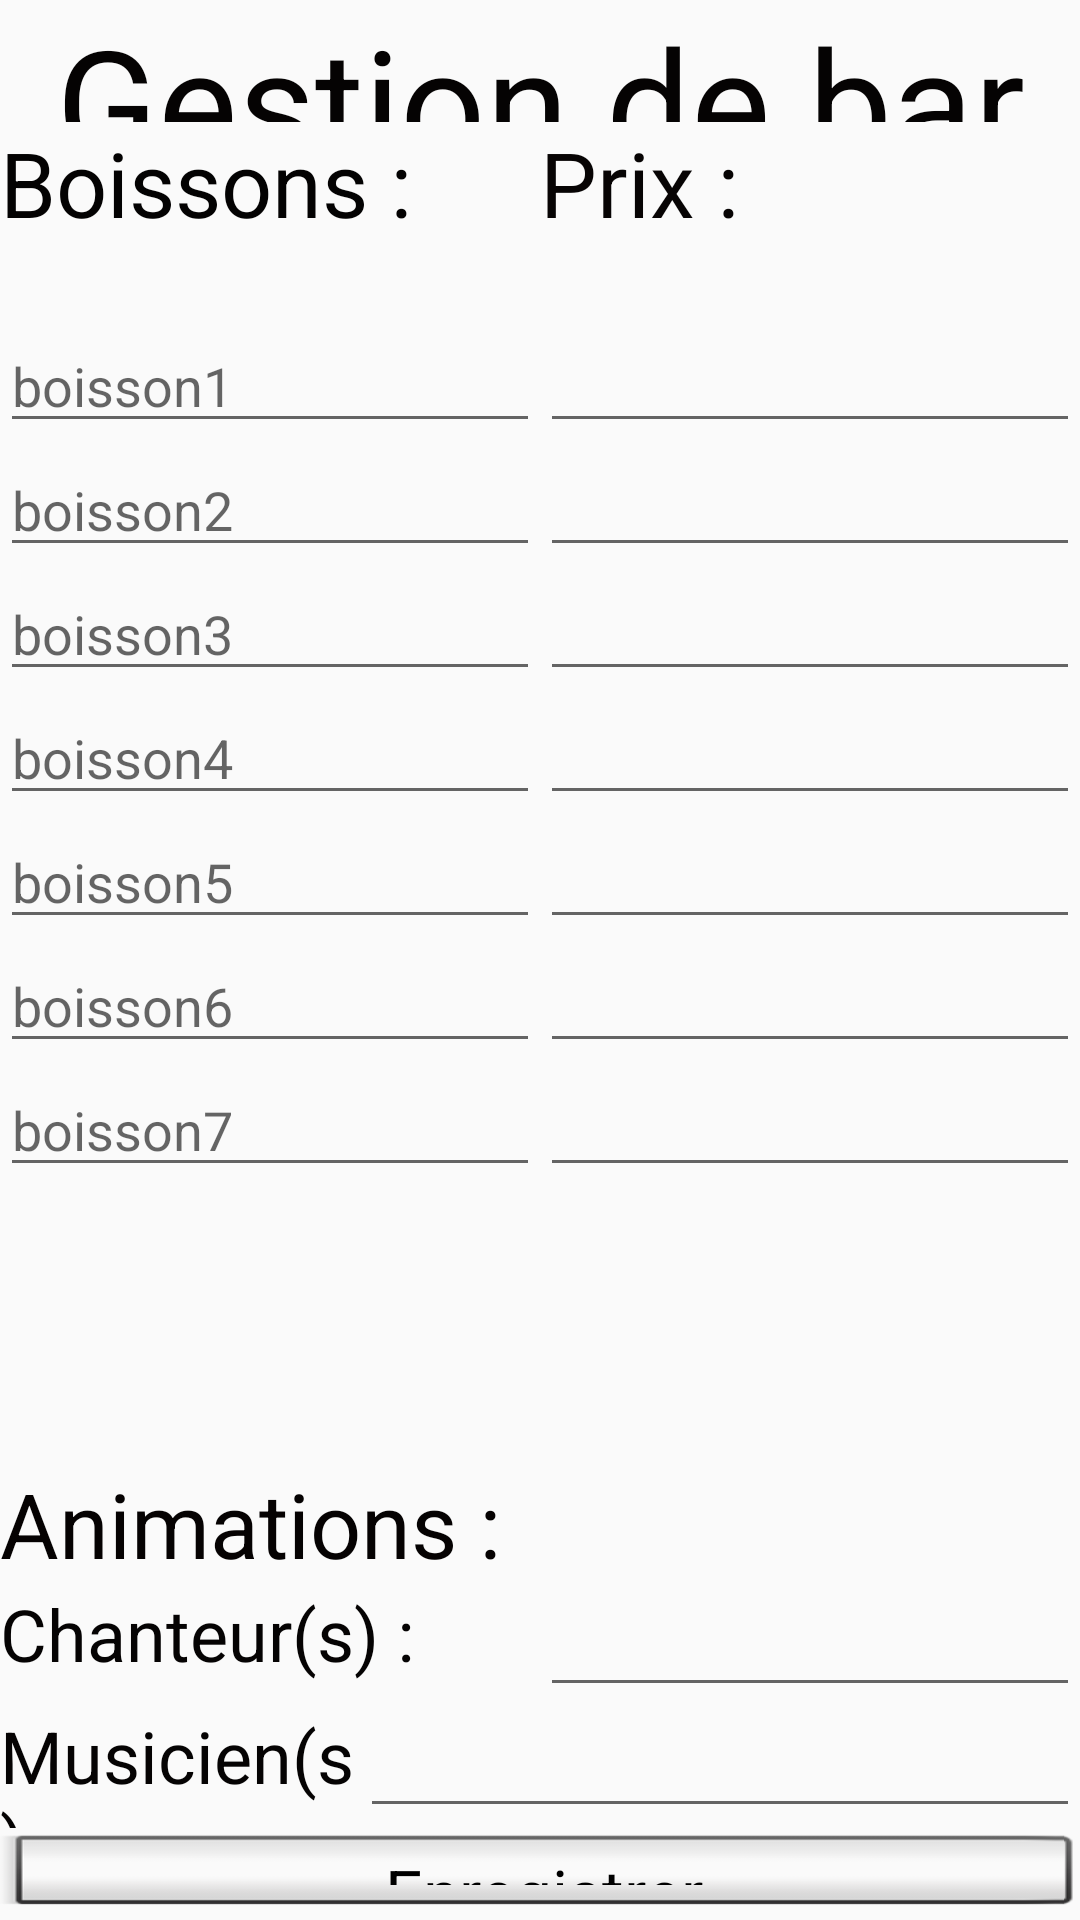

Write the Android layout XML for this screen, with the resource values it uses.
<!-- AndroidManifest.xml: application theme AppTheme -->
<!-- res/layout/activity_gerer_bar.xml -->
<?xml version="1.0" encoding="utf-8"?>
<LinearLayout xmlns:android="http://schemas.android.com/apk/res/android"
    xmlns:app="http://schemas.android.com/apk/res-auto"
    android:layout_width="match_parent"
    android:layout_height="match_parent"
    android:orientation="vertical">

    <LinearLayout
        android:layout_width="match_parent"
        android:layout_height="50dp"
        android:layout_weight="0.5"
        android:orientation="horizontal">

        <TextView
            android:id="@+id/textView74"
            android:layout_width="wrap_content"
            android:layout_height="wrap_content"
            android:layout_gravity="center|center_horizontal|center_vertical"
            android:layout_weight="1"
            android:gravity="center|center_horizontal|center_vertical"
            android:text="Gestion de bar"
            android:textColor="#050303"
            android:textSize="50sp"
            app:fontFamily="sans-serif" />
    </LinearLayout>

    <LinearLayout
        android:layout_width="match_parent"
        android:layout_height="75dp"
        android:layout_weight="0.5"
        android:orientation="horizontal">

        <LinearLayout
            android:layout_width="match_parent"
            android:layout_height="match_parent"
            android:layout_weight="1"
            android:orientation="vertical">

            <TextView
                android:id="@+id/textView76"
                android:layout_width="match_parent"
                android:layout_height="wrap_content"
                android:layout_gravity="center|center_horizontal|center_vertical"
                android:text="Boissons :"
                android:textColor="#030202"
                android:textSize="30sp" />
        </LinearLayout>

        <LinearLayout
            android:layout_width="match_parent"
            android:layout_height="match_parent"
            android:layout_weight="1"
            android:orientation="vertical">

            <TextView
                android:id="@+id/textView77"
                android:layout_width="match_parent"
                android:layout_height="wrap_content"
                android:layout_gravity="center|center_horizontal|center_vertical"
                android:text="Prix :"
                android:textColor="#070404"
                android:textSize="30sp" />
        </LinearLayout>
    </LinearLayout>

    <LinearLayout
        android:layout_width="match_parent"
        android:layout_height="400dp"
        android:layout_weight="1"
        android:orientation="horizontal">

        <LinearLayout
            android:layout_width="match_parent"
            android:layout_height="match_parent"
            android:layout_weight="1"
            android:orientation="vertical">

            <EditText
                android:id="@+id/boiss1"
                android:layout_width="match_parent"
                android:layout_height="wrap_content"
                android:ems="10"
                android:hint="boisson1"
                android:inputType="textPersonName" />

            <EditText
                android:id="@+id/boiss2"
                android:layout_width="match_parent"
                android:layout_height="wrap_content"
                android:ems="10"
                android:hint="boisson2"
                android:inputType="textPersonName" />

            <EditText
                android:id="@+id/boiss3"
                android:layout_width="match_parent"
                android:layout_height="wrap_content"
                android:ems="10"
                android:hint="boisson3"
                android:inputType="textPersonName" />

            <EditText
                android:id="@+id/boiss4"
                android:layout_width="match_parent"
                android:layout_height="wrap_content"
                android:ems="10"
                android:hint="boisson4"
                android:inputType="textPersonName" />

            <EditText
                android:id="@+id/boiss5"
                android:layout_width="match_parent"
                android:layout_height="wrap_content"
                android:ems="10"
                android:hint="boisson5"
                android:inputType="textPersonName" />

            <EditText
                android:id="@+id/boiss6"
                android:layout_width="match_parent"
                android:layout_height="wrap_content"
                android:ems="10"
                android:hint="boisson6"
                android:inputType="textPersonName" />

            <EditText
                android:id="@+id/boiss7"
                android:layout_width="match_parent"
                android:layout_height="wrap_content"
                android:ems="10"
                android:hint="boisson7"
                android:inputType="textPersonName" />

        </LinearLayout>

        <LinearLayout
            android:layout_width="match_parent"
            android:layout_height="match_parent"
            android:layout_weight="1"
            android:orientation="vertical">

            <EditText
                android:id="@+id/prix1"
                android:layout_width="match_parent"
                android:layout_height="wrap_content"
                android:ems="10"
                android:inputType="number" />

            <EditText
                android:id="@+id/prix2"
                android:layout_width="match_parent"
                android:layout_height="wrap_content"
                android:ems="10"
                android:inputType="number" />

            <EditText
                android:id="@+id/prix3"
                android:layout_width="match_parent"
                android:layout_height="wrap_content"
                android:ems="10"
                android:inputType="number" />

            <EditText
                android:id="@+id/prix4"
                android:layout_width="match_parent"
                android:layout_height="wrap_content"
                android:ems="10"
                android:inputType="number" />

            <EditText
                android:id="@+id/prix5"
                android:layout_width="match_parent"
                android:layout_height="wrap_content"
                android:ems="10"
                android:inputType="number" />

            <EditText
                android:id="@+id/prix6"
                android:layout_width="match_parent"
                android:layout_height="wrap_content"
                android:ems="10"
                android:inputType="number" />

            <EditText
                android:id="@+id/prix7"
                android:layout_width="match_parent"
                android:layout_height="wrap_content"
                android:ems="10"
                android:inputType="number" />


        </LinearLayout>
    </LinearLayout>

    <LinearLayout
        android:layout_width="match_parent"
        android:layout_height="50dp"
        android:layout_weight="0.5"
        android:orientation="horizontal">

        <TextView
            android:id="@+id/textView78"
            android:layout_width="wrap_content"
            android:layout_height="wrap_content"
            android:layout_gravity="center|center_horizontal|center_vertical"
            android:layout_weight="1"
            android:text="Animations :"
            android:textColor="#050202"
            android:textSize="30sp" />
    </LinearLayout>

    <LinearLayout
        android:layout_width="match_parent"
        android:layout_height="50dp"
        android:layout_weight="0.5"
        android:orientation="horizontal">

        <LinearLayout
            android:layout_width="match_parent"
            android:layout_height="match_parent"
            android:layout_weight="1"
            android:orientation="vertical">

            <TextView
                android:id="@+id/textView79"
                android:layout_width="match_parent"
                android:layout_height="54dp"
                android:layout_gravity="center|center_horizontal|center_vertical"
                android:text="Chanteur(s) :"
                android:textColor="#050303"
                android:textSize="24sp" />
        </LinearLayout>

        <LinearLayout
            android:layout_width="match_parent"
            android:layout_height="match_parent"
            android:layout_weight="1"
            android:orientation="vertical">

            <EditText
                android:id="@+id/chant"
                android:layout_width="match_parent"
                android:layout_height="wrap_content"
                android:layout_gravity="center|center_horizontal|center_vertical"
                android:ems="10"
                android:inputType="textPersonName" />
        </LinearLayout>
    </LinearLayout>

    <LinearLayout
        android:layout_width="match_parent"
        android:layout_height="50dp"
        android:layout_weight="0.5"
        android:orientation="horizontal">

        <LinearLayout
            android:layout_width="match_parent"
            android:layout_height="match_parent"
            android:layout_weight="1"
            android:orientation="vertical">

            <TextView
                android:id="@+id/textView80"
                android:layout_width="match_parent"
                android:layout_height="wrap_content"
                android:layout_gravity="center|center_horizontal|center_vertical"
                android:text="Musicien(s) :"
                android:textColor="#050303"
                android:textSize="24sp" />
        </LinearLayout>

        <LinearLayout
            android:layout_width="match_parent"
            android:layout_height="match_parent"
            android:layout_weight="0.5"
            android:orientation="vertical">

            <EditText
                android:id="@+id/music"
                android:layout_width="match_parent"
                android:layout_height="wrap_content"
                android:layout_gravity="center|center_horizontal|center_vertical"
                android:ems="10"
                android:inputType="textPersonName" />
        </LinearLayout>
    </LinearLayout>

    <LinearLayout
        android:layout_width="match_parent"
        android:layout_height="50dp"
        android:layout_weight="1"
        android:orientation="horizontal">

        <Button
            android:id="@+id/button35"
            style="@android:style/Widget.Button.Inset"
            android:layout_width="wrap_content"
            android:layout_height="wrap_content"
            android:layout_weight="1"
            android:text="Enregistrer"
            android:textAppearance="@style/TextAppearance.AppCompat.Large" />
    </LinearLayout>
</LinearLayout>
<!-- resources referenced by this layout -->
<resources>
  <style name="AppTheme" parent="Theme.AppCompat.Light.NoActionBar">
          
          <item name="colorPrimary">@color/colorPrimary</item>
          <item name="colorPrimaryDark">@color/colorPrimaryDark</item>
          <item name="colorAccent">@color/colorAccent</item>
      </style>
  <color name="colorPrimary">#008577</color>
  <color name="colorPrimaryDark">#00574B</color>
  <color name="colorAccent">#D81B60</color>
</resources>
